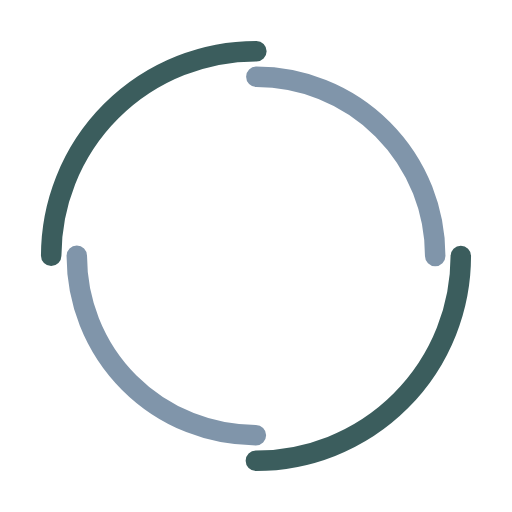
t = 0.00 s
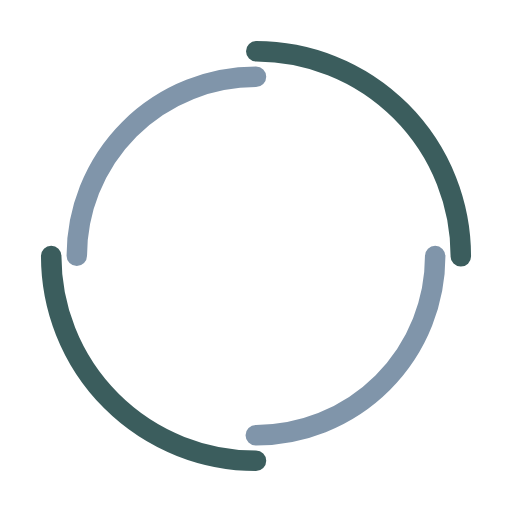
t = 0.25 s
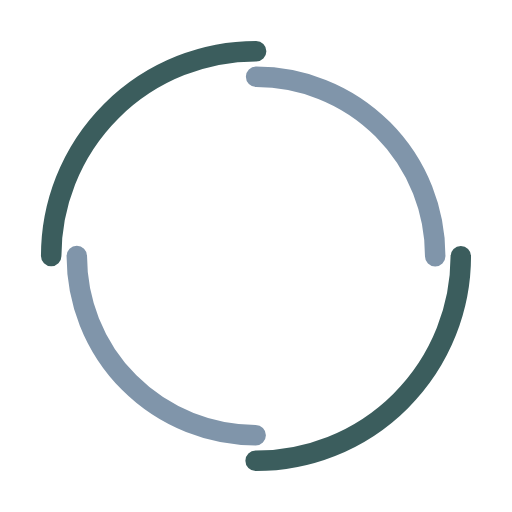
t = 0.50 s
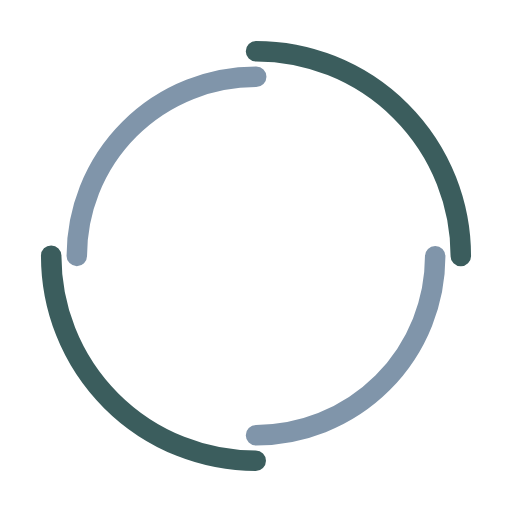
t = 0.75 s

The animated SVG that drew these frames (rendered in a browser with its animation timeline set to each time). Animation: 2 SMIL elements (animateTransform=2); one cycle of 1.00 s, repeats indefinitely.

<svg width="200px"  height="200px"  xmlns="http://www.w3.org/2000/svg" viewBox="0 0 100 100" preserveAspectRatio="xMidYMid" class="lds-double-ring" style="background: none;"><circle cx="50" cy="50" ng-attr-r="{{config.radius}}" ng-attr-stroke-width="{{config.width}}" ng-attr-stroke="{{config.c1}}" ng-attr-stroke-dasharray="{{config.dasharray}}" fill="none" stroke-linecap="round" r="40" stroke-width="4" stroke="#3b5d5d" stroke-dasharray="62.83185307179586 62.83185307179586" transform="rotate(29.9124 50 50)"><animateTransform attributeName="transform" type="rotate" calcMode="linear" values="0 50 50;360 50 50" keyTimes="0;1" dur="1s" begin="0s" repeatCount="indefinite"></animateTransform></circle><circle cx="50" cy="50" ng-attr-r="{{config.radius2}}" ng-attr-stroke-width="{{config.width}}" ng-attr-stroke="{{config.c2}}" ng-attr-stroke-dasharray="{{config.dasharray2}}" ng-attr-stroke-dashoffset="{{config.dashoffset2}}" fill="none" stroke-linecap="round" r="35" stroke-width="4" stroke="#8095aa" stroke-dasharray="54.97787143782138 54.97787143782138" stroke-dashoffset="54.97787143782138" transform="rotate(-29.9124 50 50)"><animateTransform attributeName="transform" type="rotate" calcMode="linear" values="0 50 50;-360 50 50" keyTimes="0;1" dur="1s" begin="0s" repeatCount="indefinite"></animateTransform></circle></svg>